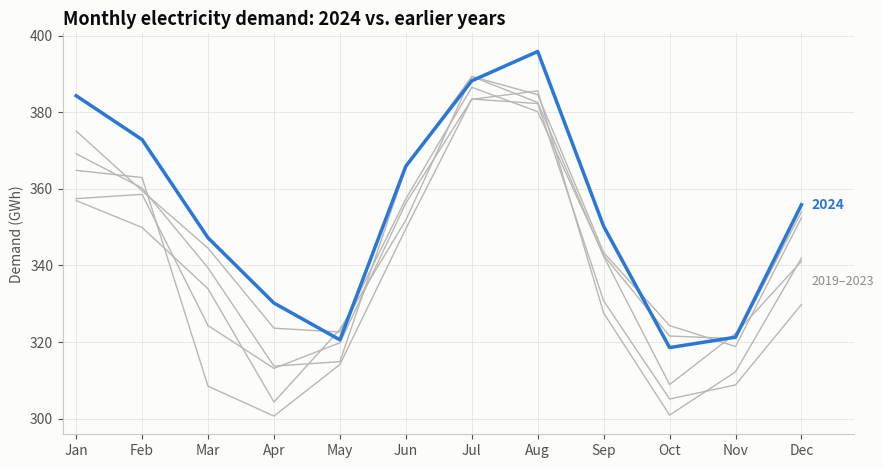

The script that saved this image: (Note: this script raises an exception after producing the figure.)
"""
Seasonal (Cycle) Plot  -  family: Change over time

DESIGN PURPOSE
Overlays each year as its own line on a shared month axis, or groups values by
season. Seasonal patterns can be compared year against year, which a long
continuous line hides.

WHEN TO USE
  - Data has a strong seasonal cycle (retail, energy demand, flu cases,
    tourism)
  - Ask whether this year's season is unusual compared with past years

AVOID WHEN
  - There is no repeating cycle
  - Many years would overlap into an unreadable bundle (highlight the latest
    year)

ALTERNATIVES
  - Line chart
  - Calendar heatmap
  - Small multiples by year

EXAMPLE
Monthly electricity demand for six years, highlighting the most recent year.

Run:  python seasonal_cycle_plot.py
"""
import sys
from pathlib import Path

import numpy as np
import pandas as pd
import matplotlib.pyplot as plt

# Library style: categorical colors in fixed order, recessive axes, hairline grid.
PALETTE = ["#2a78d6", "#eb6834", "#1baf7a", "#eda100",
           "#e87ba4", "#008300", "#6250d6", "#e34948"]
SEQ_CMAP = "Blues"      # sequential: one hue, light -> dark
DIV_CMAP = "RdBu_r"     # diverging: two opposite hues, neutral midpoint
GRAY = "#b8b7b1"        # de-emphasised marks
plt.rcParams.update({
    "figure.figsize": (8, 4.8), "figure.dpi": 110, "figure.facecolor": "#fcfcfb",
    "axes.facecolor": "#fcfcfb", "axes.edgecolor": "#c9c8c3", "axes.linewidth": 0.8,
    "axes.spines.top": False, "axes.spines.right": False,
    "axes.grid": True, "grid.color": "#e6e5e1", "grid.linewidth": 0.6, "axes.axisbelow": True,
    "axes.prop_cycle": plt.cycler(color=PALETTE),
    "axes.titlesize": 13, "axes.titleweight": "bold", "axes.titlelocation": "left",
    "axes.labelcolor": "#52514e", "xtick.color": "#52514e", "ytick.color": "#52514e",
    "text.color": "#0b0b0b", "font.size": 10, "lines.linewidth": 2,
    "legend.frameon": False,
})

# --- Example data ------------------------------------------------------------
rng = np.random.default_rng(6)
years = range(2019, 2025)
months = np.arange(1, 13)
rows = []
for i, y in enumerate(years):
    demand = 300 + 4 * i + 60 * np.cos((months - 1.3) / 12 * 2 * np.pi) ** 2 \
        + 25 * np.exp(-((months - 7.5) / 1.2) ** 2) + rng.normal(0, 6, 12)
    rows += [(y, m, d) for m, d in zip(months, demand)]
df = pd.DataFrame(rows, columns=["year", "month", "demand_gwh"])
df.head()

# --- Plot --------------------------------------------------------------------
import calendar
latest = df["year"].max()
fig, ax = plt.subplots(figsize=(9, 4.8))
for y, g in df.groupby("year"):
    is_latest = y == latest
    ax.plot(g["month"], g["demand_gwh"], color=PALETTE[0] if is_latest else GRAY,
            linewidth=2.5 if is_latest else 1, zorder=3 if is_latest else 2)
    if is_latest:
        ax.text(12.15, g["demand_gwh"].iloc[-1], str(y), va="center",
                color=PALETTE[0], fontweight="bold")
ax.text(12.15, df[df["year"] < latest].query("month == 12")["demand_gwh"].mean() - 8,
        f"{df['year'].min()}–{latest - 1}", va="center", fontsize=9, color="#8c8b86")
ax.set_xticks(months, [calendar.month_abbr[m] for m in months])
ax.set_xlim(0.8, 12.8)
ax.set_ylabel("Demand (GWh)")
ax.set_title(f"Monthly electricity demand: {latest} vs. earlier years")
fig.tight_layout()

# --- Save / show -------------------------------------------------------------
out = Path(__file__).with_name(Path(__file__).stem + ".png")
fig.savefig(out, dpi=150, bbox_inches="tight")
print(f"saved {out}")
if "--no-show" not in sys.argv:
    plt.show()
